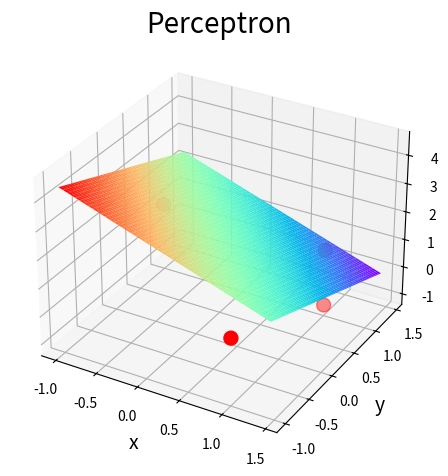

The matplotlib source for this figure: (Note: this script raises an exception after producing the figure.)
import sys,os,math,time
import matplotlib.pyplot as plt
import numpy as np
from numpy import *
from mpl_toolkits.mplot3d import Axes3D

def perceptron(w,x,l,lr):
    x1 = np.array([i for i in x])
    x1 = np.append(x1, [1])
    net = np.dot(w, x1)
    o = 1 if net >= 0 else -1
    w1 = np.array(w+lr*(l-o)*x1)
    return w1

def main():
    # 双极性数据，其实只要label变成双极性，输入保持不变，收敛速度也会大大加快
    xdim = [(1,1,1), (1,1,-1), (1,-1,1), (-1,1,1)]
    ldim = [1,-1,-1,-1]

    dimension = len(xdim[0])
    # w = np.zeros(dimension+1) # 如果初始权重为0向量，学习率大小对收敛无影响
    # w = np.array([1,0,1,0])
    # lr = 1
    lr_list = [0.05, 0.06, 0.07, 0.08, 0.09, 0.1, 0.15, 0.2, 0.25, 0.3, 0.4, 0.5, 1, 2, 3] # 学习率存在一个最优值，记不太小也不太大
    epochs = 30
    flag = []
    for lr in lr_list:
        w = np.array([1, 0, 1, 0])
        w_history = []
        for epoch in range(epochs):
            for x,l in zip(xdim,ldim):
                w = perceptron(w,x,l,lr)
            w_history.append(w)
            # print(w)
            if epoch >= 1 and sum([square(i-j) for i,j in zip(w,w_history[epoch-1])]) == 0:
                flag.append(epoch+1)
                break
    print(w)
    # 绘制散点图
    x_scar = [[], [], []]
    for index1, point in enumerate(xdim):
        for index2, cordinate in enumerate(point):
            x_scar[index2].append(cordinate)
    fig = plt.figure()
    ax = plt.axes(projection='3d')
    ax.scatter(x_scar[0], x_scar[1], x_scar[2], s=100, c='r',)

    # 绘制曲面
    xx = np.arange(-1, 1.5, 0.05)
    yy = np.arange(-1, 1.5, 0.05)
    X, Y = np.meshgrid(xx, yy)
    # Z = np.sin(X) + np.cos(Y)
    Z = -(w[3]+w[0]*X+w[1]*Y)/w[2]
    ax.plot_surface(X, Y, Z, rstride=1, cstride=1, cmap='rainbow') # rstride和cstride为横竖方向的步长

    ax.set_xlabel('x', fontsize=14)
    ax.set_ylabel('y', fontsize=14)
    ax.set_zlabel('z', fontsize=14)
    plt.tick_params(labelsize=10)
    plt.title('Perceptron', fontsize=20)
    plt.tight_layout()
    plt.savefig('./task2_picture/task2_1_3.png')
    plt.show()

    # 绘制lr曲线
    plt.figure()
    plt.plot(lr_list, flag)
    plt.xlabel('learning rate', fontsize=14)
    plt.ylabel('epochs', fontsize=14)
    plt.tick_params(labelsize=10)
    plt.title('The relation between leaning rate and convergence', fontsize=15)
    plt.tight_layout()
    plt.savefig('./task2_picture/lr_jixing.png')
    plt.show()
    print(flag)

if __name__ == '__main__':
    main()